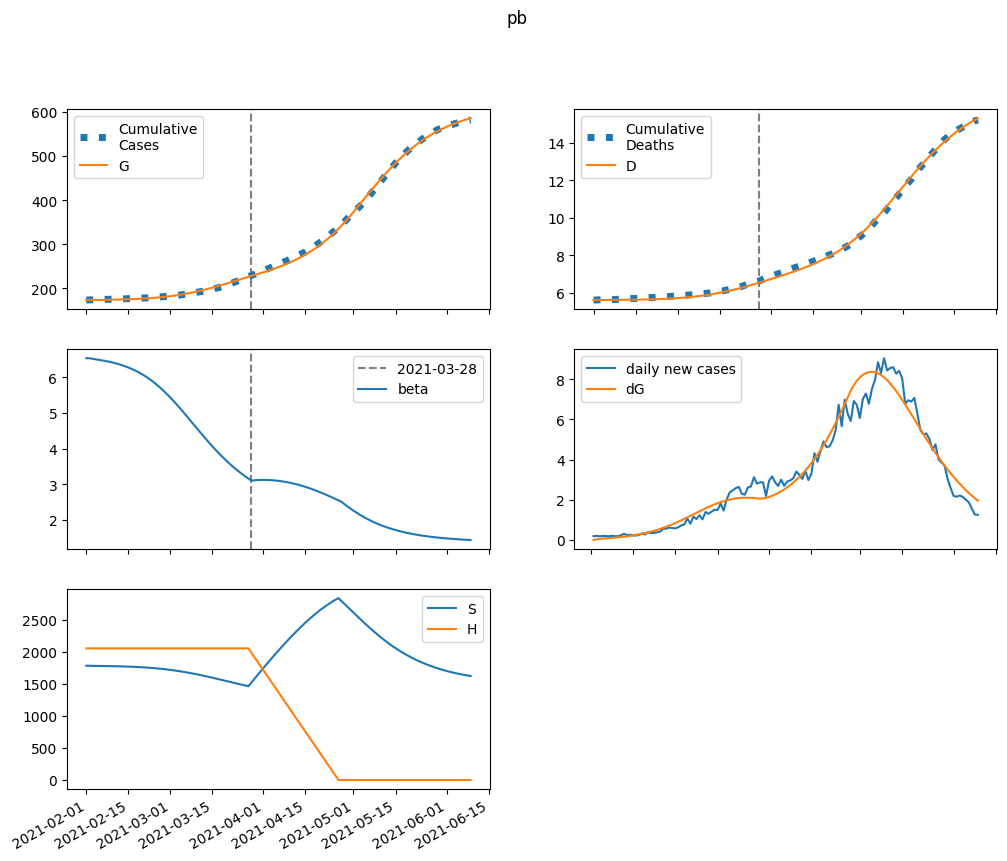

The data file committed next to this chart (first rows):
series, 2021-02-01, 2021-02-02, 2021-02-03, 2021-02-04, 2021-02-05, 2021-02-06, 2021-02-07, 2021-02-08, 2021-02-09, 2021-02-10, 2021-02-11, 2021-02-12, 2021-02-13, 2021-02-14, 2021-02-15, 2021-02-16, 2021-02-17, 2021-02-18, 2021-02-19, 2021-02-20, 2021-02-21, 2021-02-22, 2021-02-23
S, 1785498, 1784754, 1784134, 1783539, 1782920, 1782250, 1781512, 1780693, 1779782, 1778769, 1777642, 1776389, 1774997, 1773454, 1771743, 1769851, 1767759, 1765452, 1762911, 1760118, 1757053, 1753699, 1750036
E, 0.0, 744.6, 1177, 1475, 1723, 1959, 2204, 2468, 2757, 3076, 3428, 3817, 4247, 4721, 5242, 5814, 6441, 7126, 7872, 8682, 9560, 10506, 11523
I, 335.5, 286.7, 280.5, 295.8, 323.1, 358.2, 399.5, 446.5, 499.2, 558, 623.5, 696.3, 777, 866.5, 965.6, 1075, 1196, 1329, 1476, 1636, 1812, 2004, 2214
A, 1436, 1192, 1142, 1189, 1288, 1421, 1580, 1762, 1967, 2196, 2452, 2736, 3051, 3401, 3788, 4215, 4687, 5207, 5779, 6406, 7092, 7841, 8656
IH, 0.0, 13.68, 20.04, 23.66, 26.5, 29.35, 32.51, 36.13, 40.26, 44.92, 50.17, 56.04, 62.59, 69.88, 77.98, 86.96, 96.9, 107.9, 120, 133.4, 148.1, 164.3, 182
IN, 35.16, 69.56, 98.08, 125.3, 153.6, 184.1, 217.6, 254.7, 295.9, 341.7, 392.7, 449.5, 512.6, 582.8, 660.8, 747.5, 843.8, 950.7, 1069, 1200, 1346, 1506, 1683
D, 5615, 5615, 5615, 5616, 5617, 5618, 5619, 5620, 5621, 5623, 5624, 5626, 5628, 5630, 5633, 5635, 5639, 5642, 5646, 5650, 5655, 5660, 5666
R, 0.0, 244.4, 453.1, 656.1, 868.9, 1100, 1356, 1640, 1958, 2312, 2708, 3150, 3644, 4195, 4810, 5495, 6257, 7105, 8048, 9094, 10255, 11540, 12961
G, 173276, 173276, 173312, 173368, 173438, 173520, 173614, 173719, 173836, 173968, 174115, 174278, 174460, 174663, 174888, 175138, 175416, 175723, 176063, 176438, 176853, 177309, 177810
H, 2056505, 2056505, 2056505, 2056505, 2056505, 2056505, 2056505, 2056505, 2056505, 2056505, 2056505, 2056505, 2056505, 2056505, 2056505, 2056505, 2056505, 2056505, 2056505, 2056505, 2056505, 2056505, 2056505
beta, 6.53, 6.53, 6.514, 6.5, 6.487, 6.473, 6.458, 6.442, 6.424, 6.404, 6.383, 6.359, 6.332, 6.303, 6.271, 6.235, 6.197, 6.155, 6.109, 6.06, 6.006, 5.948, 5.886
